Image classification data set "FINAL_dataset_GC_test" (MickyV18/TugasAkhir on GitHub). Class labels (2): no tumor, tumor.

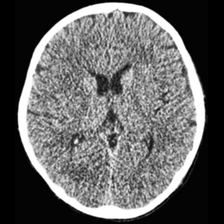
Label: no tumor

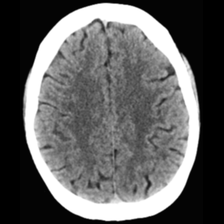
Label: no tumor

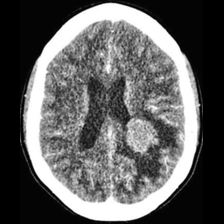
Label: tumor

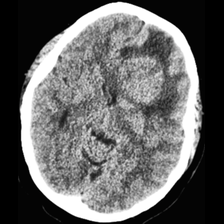
Label: tumor

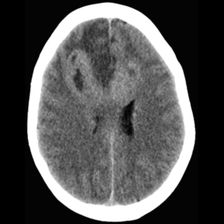
Label: tumor

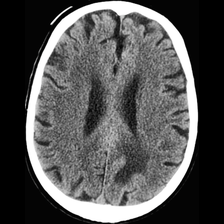
Label: tumor
